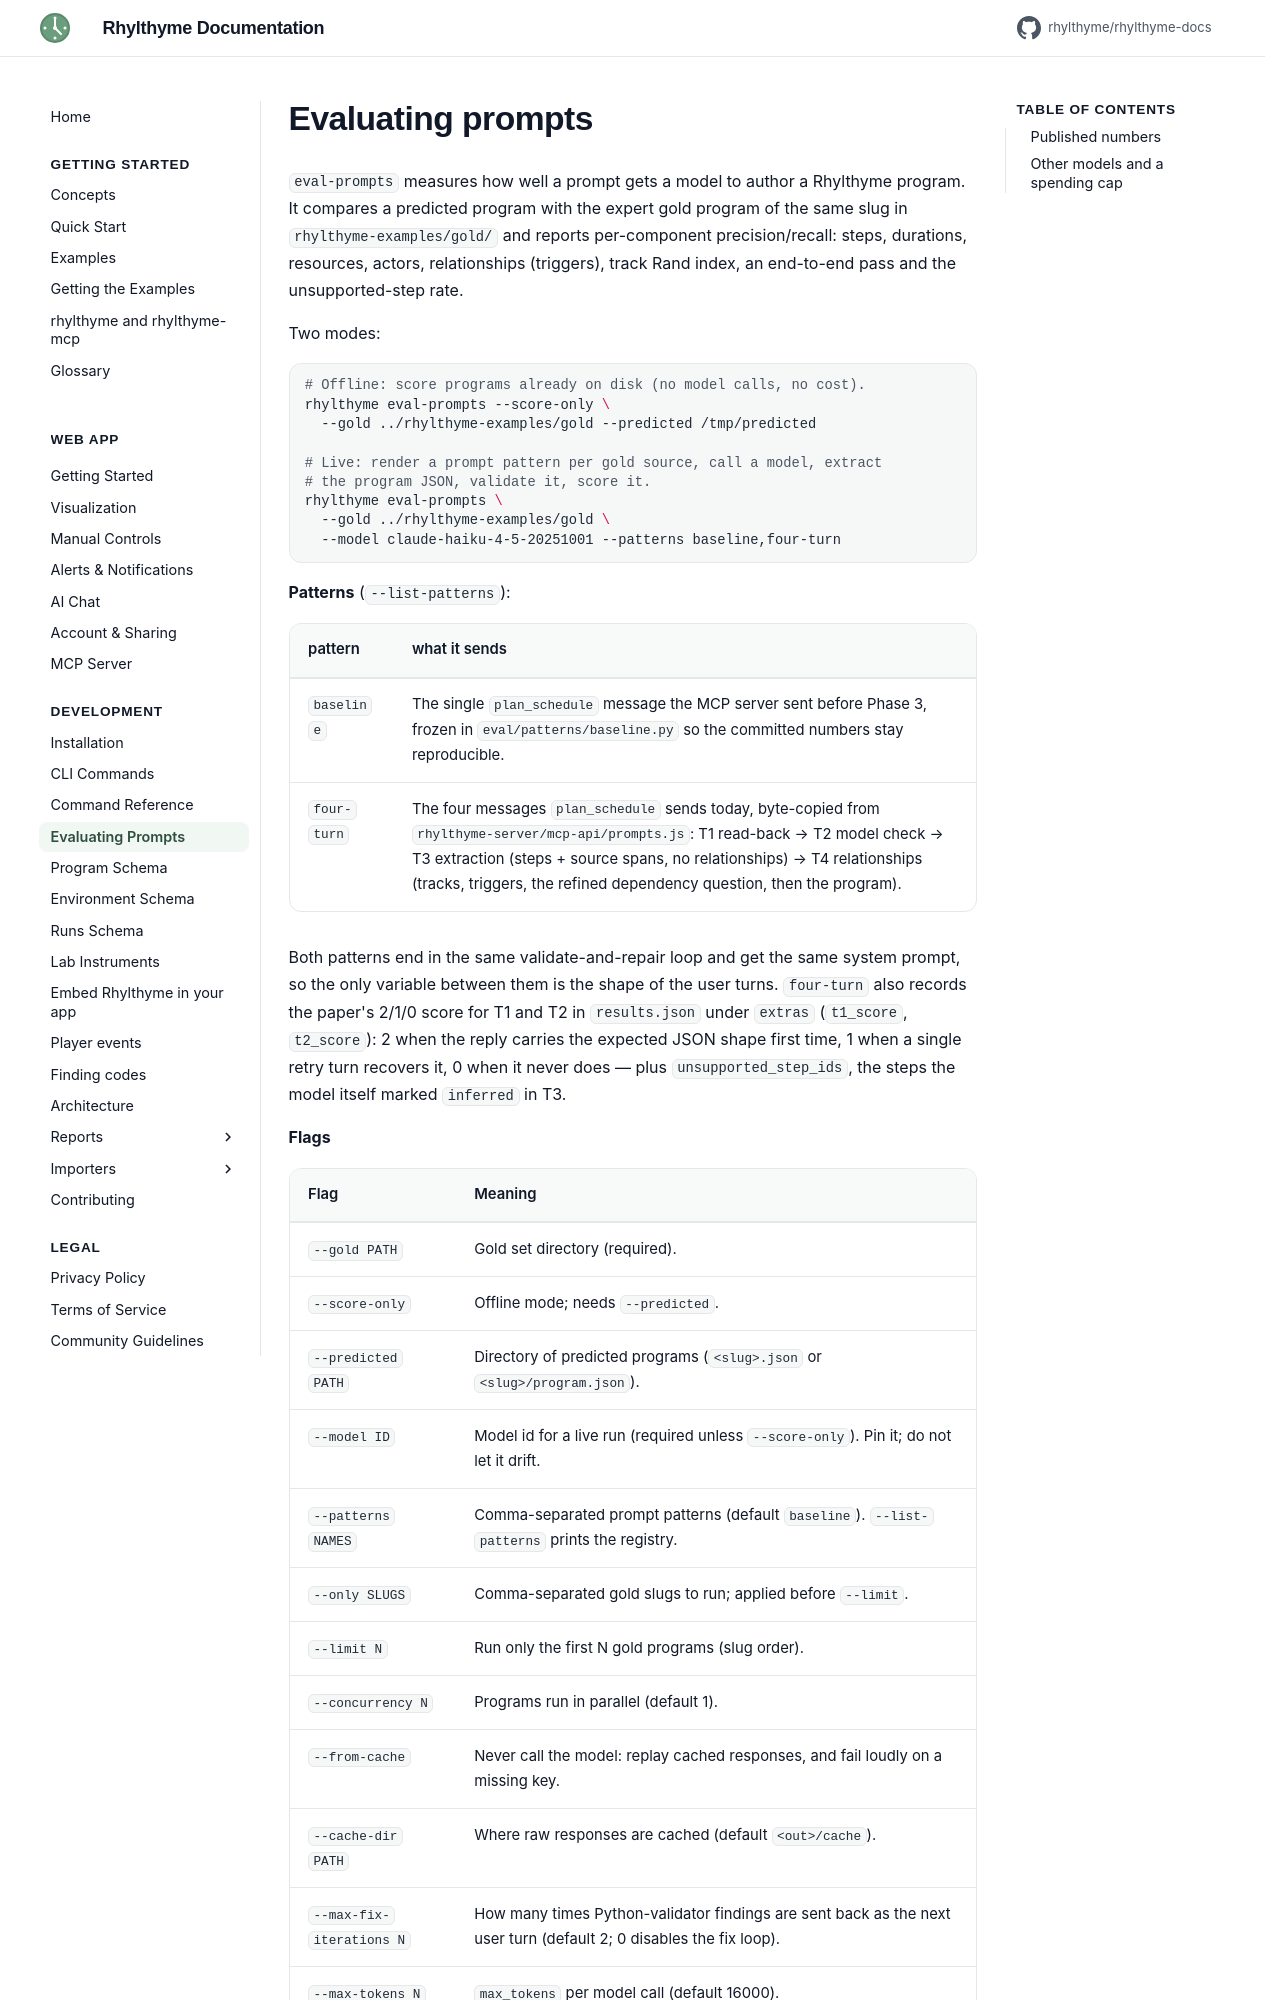

repository: rhylthyme/rhylthyme-docs · page: development/evaluating-prompts/index.html · generator: mkdocs

# Evaluating prompts

`eval-prompts` measures how well a prompt gets a model to author a
Rhylthyme program. It compares a predicted program with the expert gold
program of the same slug in `rhylthyme-examples/gold/` and reports
per-component precision/recall: steps, durations, resources, actors,
relationships (triggers), track Rand index, an end-to-end pass and the
unsupported-step rate.

Two modes:

```bash
# Offline: score programs already on disk (no model calls, no cost).
rhylthyme eval-prompts --score-only \
  --gold ../rhylthyme-examples/gold --predicted /tmp/predicted

# Live: render a prompt pattern per gold source, call a model, extract
# the program JSON, validate it, score it.
rhylthyme eval-prompts \
  --gold ../rhylthyme-examples/gold \
  --model claude-haiku-4-5-20251001 --patterns baseline,four-turn
```

**Patterns** (`--list-patterns`):

| pattern | what it sends |
|---|---|
| `baseline` | The single `plan_schedule` message the MCP server sent before Phase 3, frozen in `eval/patterns/baseline.py` so the committed numbers stay reproducible. |
| `four-turn` | The four messages `plan_schedule` sends today, byte-copied from `rhylthyme-server/mcp-api/prompts.js`: T1 read-back → T2 model check → T3 extraction (steps + source spans, no relationships) → T4 relationships (tracks, triggers, the refined dependency question, then the program). |

Both patterns end in the same validate-and-repair loop and get the same
system prompt, so the only variable between them is the shape of the user
turns. `four-turn` also records the paper's 2/1/0 score for T1 and T2 in
`results.json` under `extras` (`t1_score`, `t2_score`): 2 when the reply
carries the expected JSON shape first time, 1 when a single retry turn
recovers it, 0 when it never does — plus `unsupported_step_ids`, the
steps the model itself marked `inferred` in T3.

**Flags**
